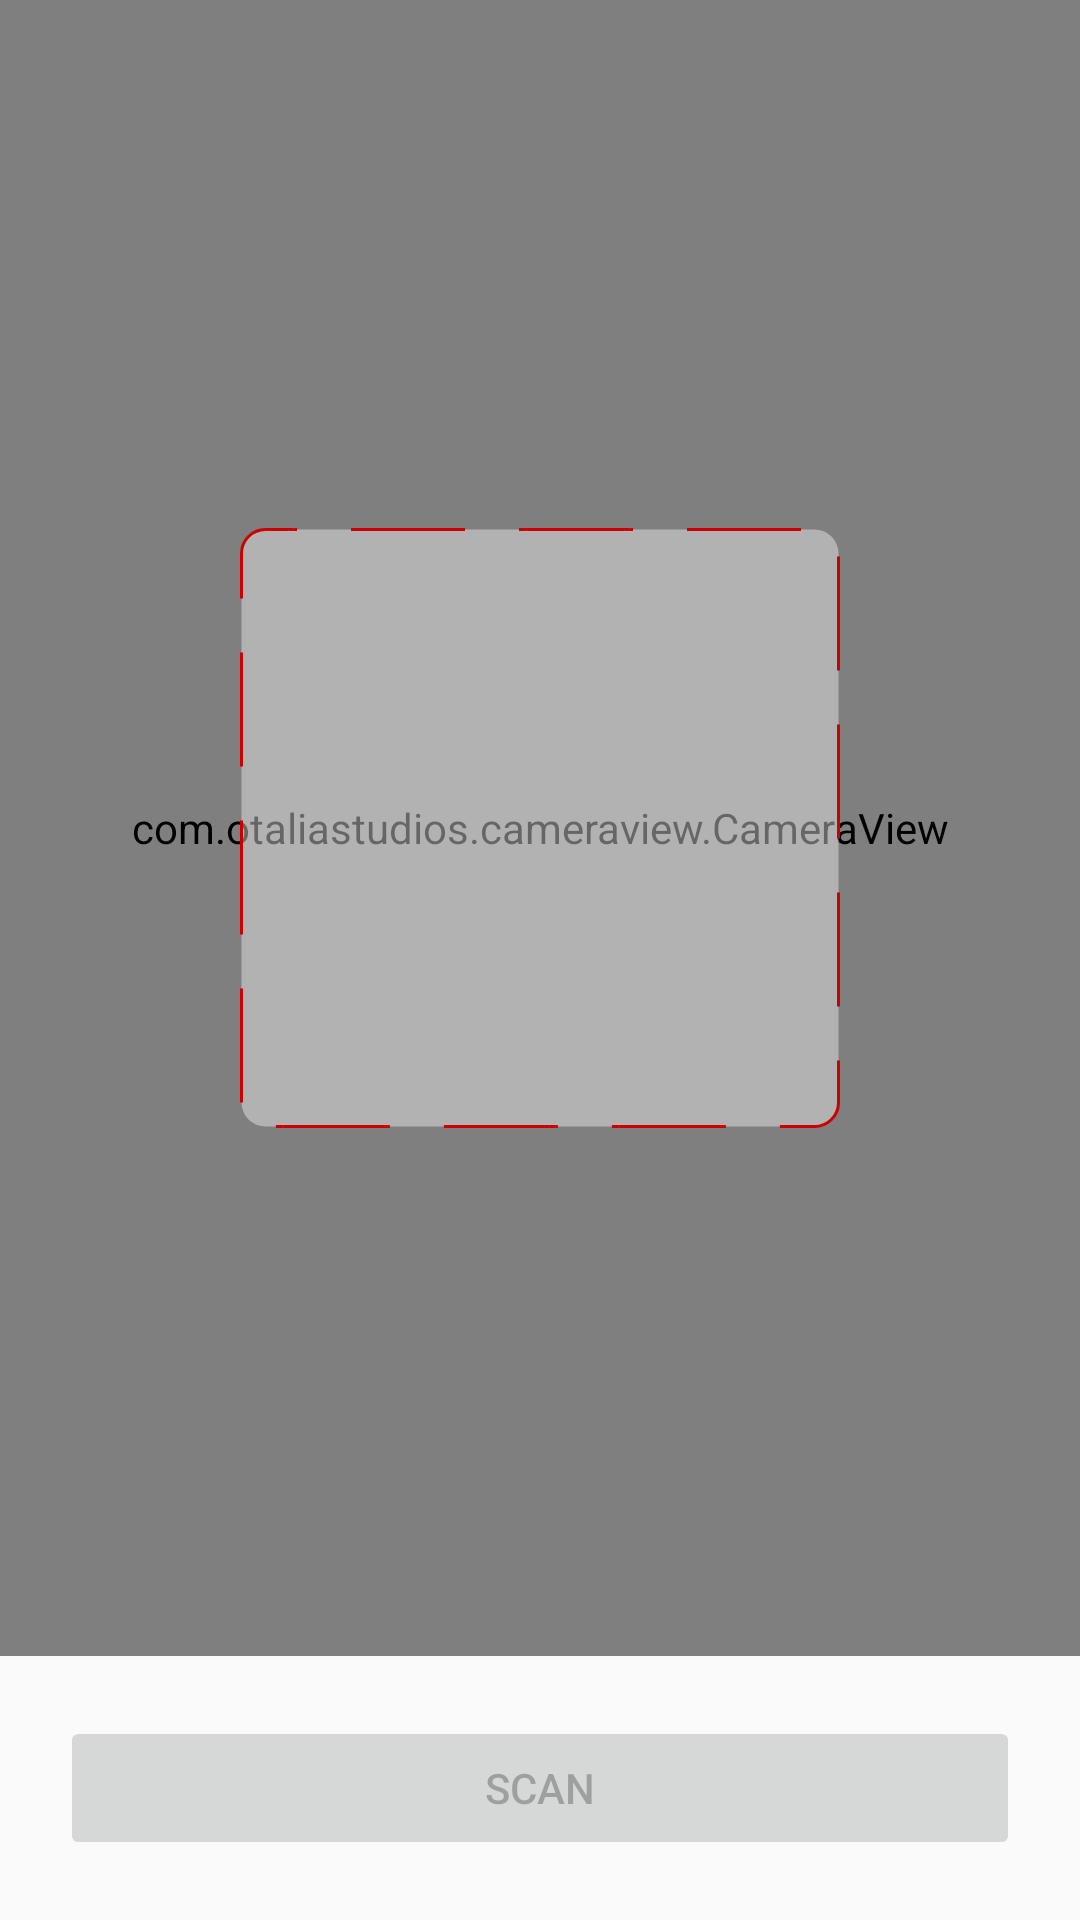

Produce the Android XML layout that renders to this screen, including the resource entries it uses.
<!-- AndroidManifest.xml: application theme AppTheme -->
<!-- res/layout/activity_qr_camera.xml -->
<?xml version="1.0" encoding="utf-8"?>
<RelativeLayout xmlns:android="http://schemas.android.com/apk/res/android"
    xmlns:tools="http://schemas.android.com/tools"
    android:layout_width="match_parent"
    android:layout_height="match_parent"
    tools:context="QrCamera">


    <FrameLayout
        android:layout_above="@+id/info"
        android:layout_width="match_parent"
        android:layout_height="match_parent">




    <com.otaliastudios.cameraview.CameraView
        android:id="@+id/cameraView"
        android:layout_width="match_parent"
        android:layout_height="match_parent"/>

    <View
        android:layout_gravity="center"
        android:layout_width="200dp"
        android:layout_height="200dp"
        android:background="@drawable/rectangle"/>
    </FrameLayout>

    <LinearLayout
        android:id="@+id/info"
        android:layout_alignParentBottom="true"
        android:orientation="vertical"
        android:padding="20dp"
        android:layout_width="match_parent"
        android:layout_height="wrap_content">

        <Button
            android:id="@+id/btn_again"
            android:text="SCAN"
            android:enabled="false"
            android:layout_width="match_parent"
            android:layout_height="wrap_content" />
    </LinearLayout>
</RelativeLayout>
<!-- resources referenced by this layout -->
<resources>
  <!-- drawable rectangle (drawable) -->
  <?xml version="1.0" encoding="utf-8"?>
  <shape xmlns:android="http://schemas.android.com/apk/res/android"
      android:shape="rectangle"
      >
  
      <stroke
          android:dashGap="18dp"
          android:dashWidth="38dp"
          android:width="1dp"
          android:color="@android:color/holo_red_dark"/>
  
      <corners android:radius="8dp"/>
      <solid android:color="#66FEFEFE"/>
  </shape>
  <style name="AppTheme" parent="Theme.AppCompat.Light.NoActionBar">
          
          <item name="colorPrimary">@color/colorPrimary</item>
          <item name="colorPrimaryDark">@color/colorPrimaryDark</item>
          <item name="colorAccent">@color/colorAccent</item>
      </style>
  <color name="colorPrimary">#008577</color>
  <color name="colorPrimaryDark">#00574B</color>
  <color name="colorAccent">#D81B60</color>
</resources>
